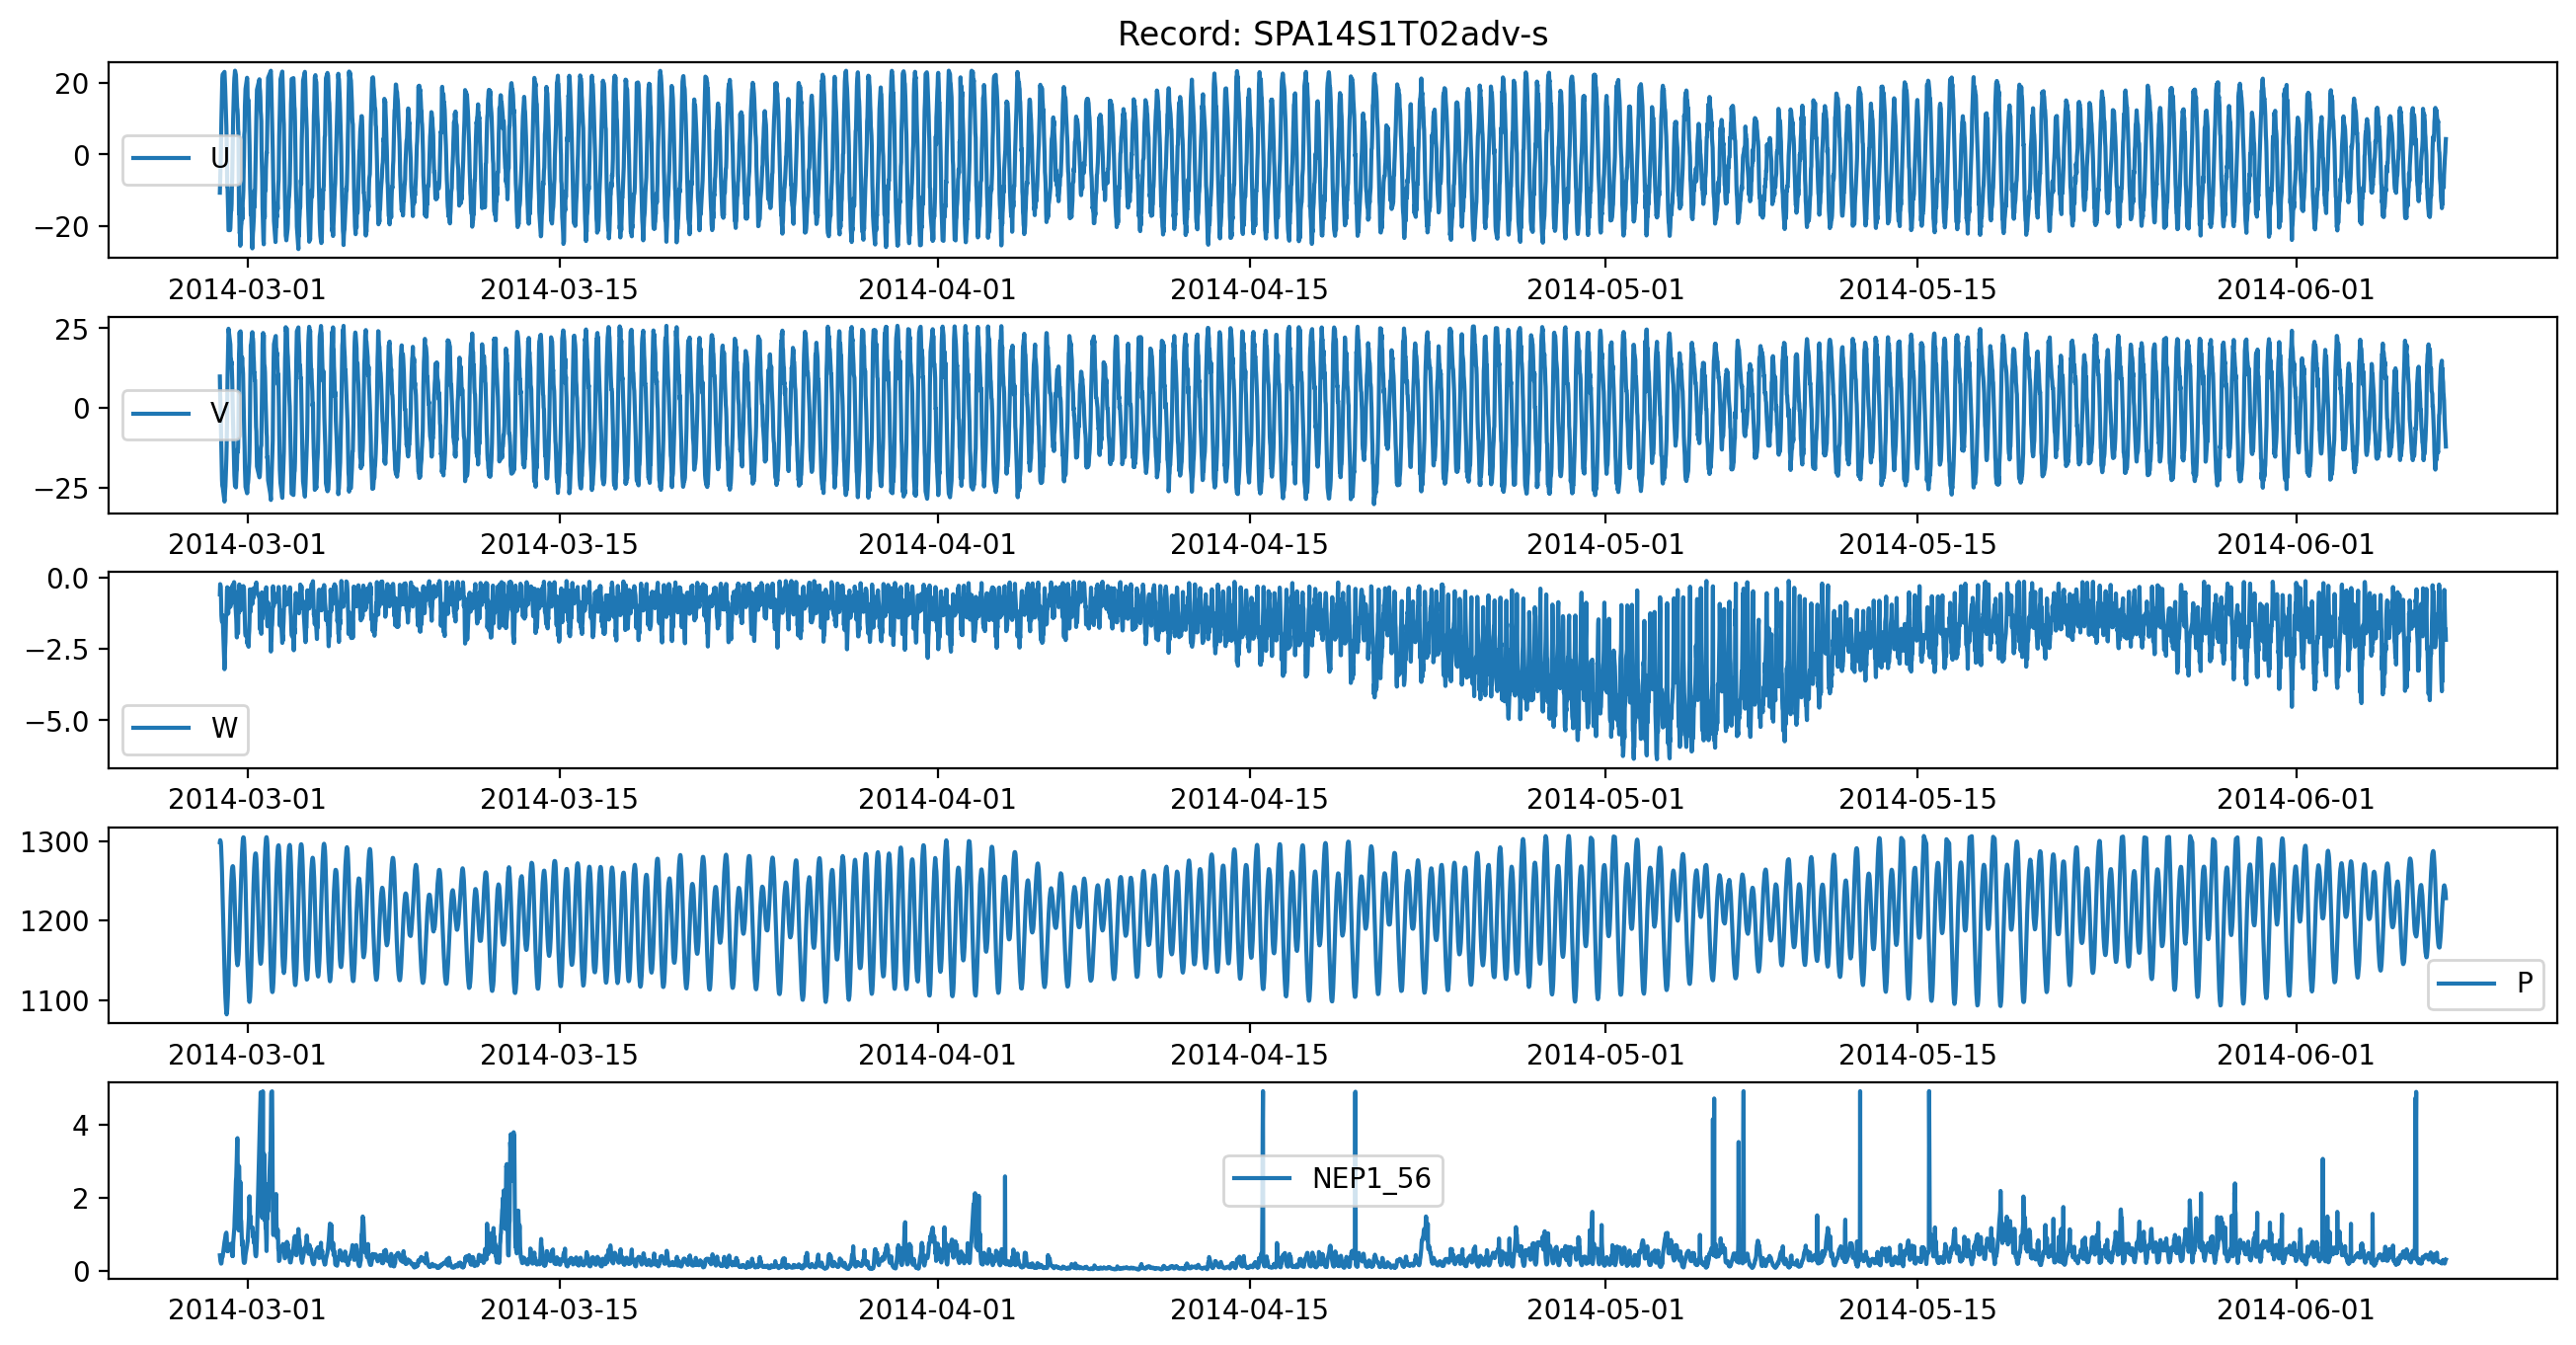

Source data for this figure (header and first rows):
, time, u_1205, v_1206, w_1204, P_4023, NEP1_56
0, 2014-02-27 18:01:46.509, -10.61, 9.904, -0.5856, 1299, 0.4253
1, 2014-02-27 18:21:46.509, -7.113, 4.069, -0.2296, 1301, 0.3364
2, 2014-02-27 18:41:46.510, -4.133, 1.108, -0.269, 1300, 0.2593
3, 2014-02-27 19:01:46.510, -0.8254, -3.9, -0.3154, 1299, 0.2222
4, 2014-02-27 19:21:46.510, 5.099, -10.1, -0.9173, 1294, 0.1973
5, 2014-02-27 19:41:46.510, 9.594, -14.77, -1.329, 1284, 0.2044
6, 2014-02-27 20:01:46.509, 13.79, -17.71, -1.47, 1273, 0.2602
7, 2014-02-27 20:21:46.509, 18.75, -22.46, -1.551, 1261, 0.3607
8, 2014-02-27 20:41:46.509, 21.19, -24.38, -1.505, 1244, 0.3945
9, 2014-02-27 21:01:46.509, 22.21, -24.51, -1.318, 1228, 0.3829
15, 2014-02-27 23:01:46.509, 22.94, -29.25, -3.209, 1136, 0.7895
16, 2014-02-27 23:21:46.509, 21.19, -27.95, -2.982, 1123, 0.83
17, 2014-02-27 23:41:46.509, 18.91, -25.68, -2.465, 1112, 0.8842
18, 2014-02-28 00:01:46.509, 16.15, -24.39, -2.26, 1103, 0.9611
19, 2014-02-28 00:21:46.509, 13.28, -21.17, -1.809, 1095, 1.012
20, 2014-02-28 00:41:46.510, 11.12, -18.9, -1.371, 1089, 1.025
21, 2014-02-28 01:01:46.510, 7.937, -15.96, -1.331, 1084, 1.047
22, 2014-02-28 01:21:46.510, 4.033, -11.8, -0.9853, 1082, 0.9764
23, 2014-02-28 01:41:46.510, -2.561, -5.411, -0.4379, 1084, 0.7289
24, 2014-02-28 02:01:46.509, -9.088, 3.75, -0.3376, 1090, 0.5362
25, 2014-02-28 02:21:46.509, -9.229, 10.37, -0.9143, 1097, 0.6384
26, 2014-02-28 02:41:46.509, -12.62, 15.53, -1.075, 1106, 0.669
27, 2014-02-28 03:01:46.509, -16.52, 21.38, -1.263, 1117, 0.6832
28, 2014-02-28 03:21:46.509, -21.01, 24.86, -1.05, 1131, 0.5536
33, 2014-02-28 05:01:46.509, -21.01, 20.7, -0.6373, 1204, 0.6805
34, 2014-02-28 05:21:46.509, -20.42, 19.93, -1.025, 1218, 0.7378
35, 2014-02-28 05:41:46.509, -18.03, 15.87, -0.3775, 1229, 0.5814
36, 2014-02-28 06:01:46.509, -15.54, 15.51, -0.6607, 1240, 0.7193
37, 2014-02-28 06:21:46.509, -15.63, 13.57, -0.5818, 1249, 0.7376
38, 2014-02-28 06:41:46.510, -13.66, 14.49, -0.9002, 1256, 0.5573
39, 2014-02-28 07:01:46.510, -8.766, 11.33, -0.3292, 1263, 0.4933
40, 2014-02-28 07:21:46.510, -6.413, 8.713, -0.5789, 1266, 0.4078
41, 2014-02-28 07:41:46.510, -0.7996, 3.068, -0.7619, 1268, 0.424
42, 2014-02-28 08:01:46.509, 4.297, -1.715, -0.2447, 1269, 0.4055
43, 2014-02-28 08:21:46.509, 9.777, -5.745, -0.6368, 1268, 0.7652
46, 2014-02-28 09:21:46.509, 19.32, -17.59, -0.159, 1249, 1.078
47, 2014-02-28 09:41:46.510, 21.25, -21.01, -0.2905, 1237, 1.191
48, 2014-02-28 10:01:46.510, 22.08, -22.85, -0.8047, 1224, 1.484
49, 2014-02-28 10:21:46.510, 23.27, -24.38, -0.689, 1212, 1.67
52, 2014-02-28 11:21:46.509, 22.06, -24.83, -1.287, 1172, 2.468
53, 2014-02-28 11:41:46.509, 19.74, -22.33, -1.45, 1162, 2.575
54, 2014-02-28 12:01:46.509, 16.91, -19.99, -1.798, 1155, 2.883
55, 2014-02-28 12:21:46.509, 14.9, -19.28, -2.097, 1149, 3.17
56, 2014-02-28 12:41:46.510, 13.05, -14.94, -1.418, 1146, 3.615
57, 2014-02-28 13:01:46.510, 12.43, -12.92, -0.5812, 1144, 3.633
58, 2014-02-28 13:21:46.510, 10.86, -13.75, -1.949, 1145, 2.755
59, 2014-02-28 13:41:46.510, 6.978, -12.33, -1.953, 1148, 2.291
60, 2014-02-28 14:01:46.509, 6.133, -6.694, -0.8507, 1151, 1.516
61, 2014-02-28 14:21:46.509, -4.042, 4.34, -0.4481, 1157, 1.108
62, 2014-02-28 14:41:46.509, -16.44, 16.97, -1.222, 1166, 2.868
63, 2014-02-28 15:01:46.509, -16.32, 19.47, -0.24, 1178, 2.334
64, 2014-02-28 15:21:46.509, -21.84, 23.76, -0.7035, 1191, 1.78
65, 2014-02-28 15:41:46.510, -21.58, 20.44, -0.7408, 1204, 1.307
66, 2014-02-28 16:01:46.510, -25.34, 23.75, -0.677, 1218, 1.643
67, 2014-02-28 16:21:46.510, -24.87, 24.05, -1.147, 1232, 2.428
68, 2014-02-28 16:41:46.510, -21.39, 20.03, -0.7555, 1246, 1.41
69, 2014-02-28 17:01:46.509, -19.72, 15.11, -0.7129, 1257, 1.36
70, 2014-02-28 17:21:46.509, -19.08, 13.11, -0.3946, 1268, 1.099
71, 2014-02-28 17:41:46.509, -14.54, 13.25, -0.5079, 1279, 0.8795
72, 2014-02-28 18:01:46.509, -15.04, 15.92, -0.7234, 1288, 0.7027
... 6,854 more rows
